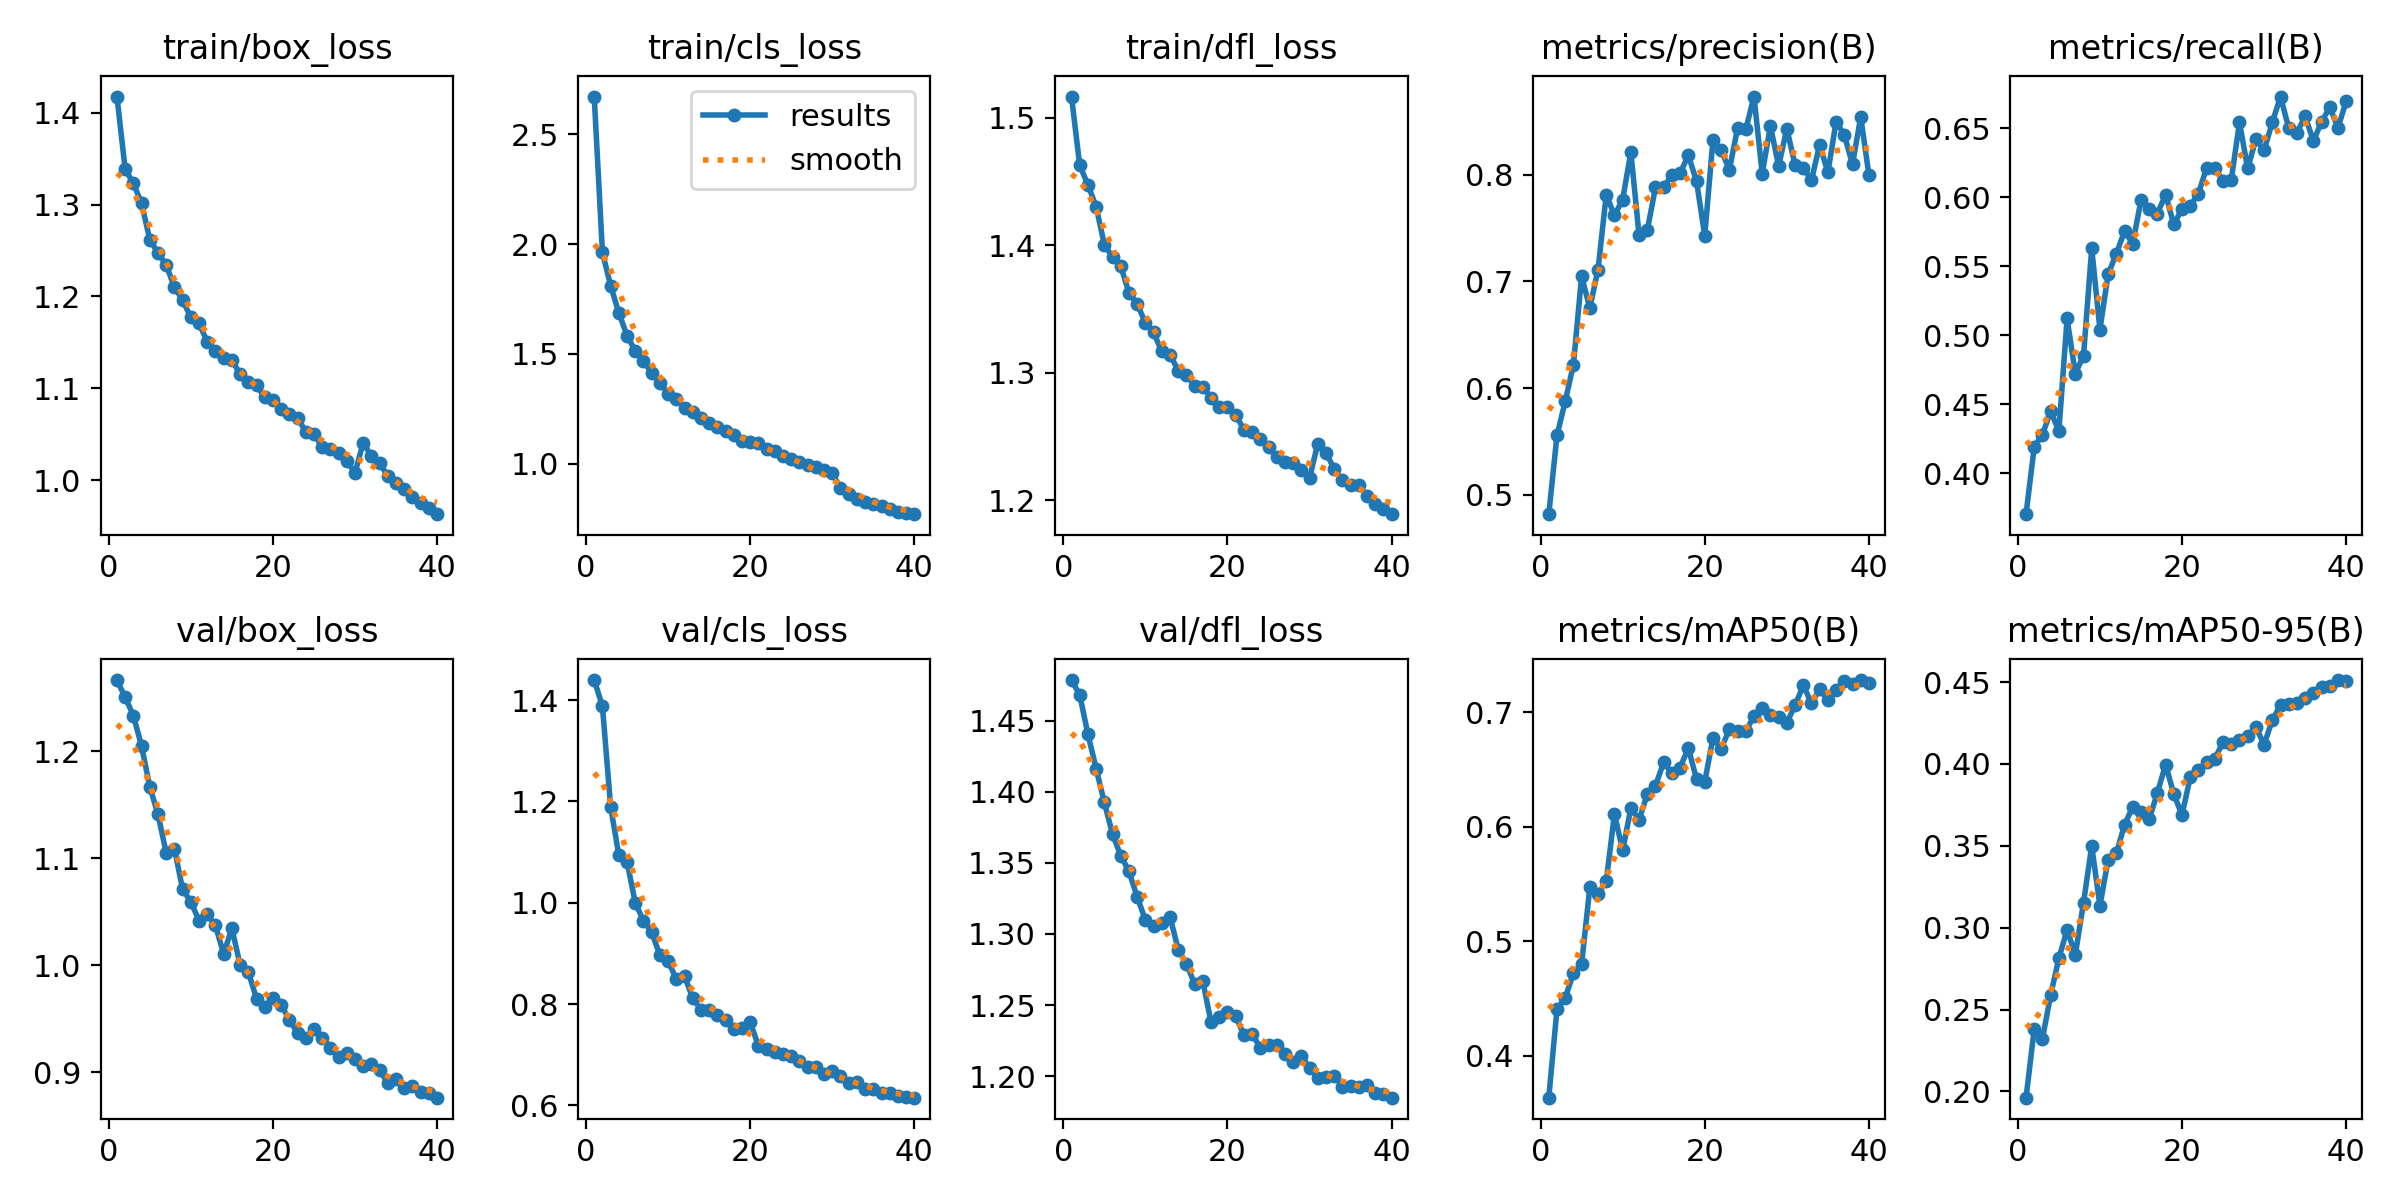

Data behind this chart, as committed beside it:
epoch, time, train/box_loss, train/cls_loss, train/dfl_loss, metrics/precision(B), metrics/recall(B), metrics/mAP50(B), metrics/mAP50-95(B), val/box_loss, val/cls_loss, val/dfl_loss, lr/pg0, lr/pg1, lr/pg2
1, 299.4, 1.417, 2.671, 1.517, 0.4819, 0.3702, 0.3635, 0.1962, 1.266, 1.44, 1.479, 0.000208, 0.000208, 0.000208
2, 623, 1.338, 1.962, 1.463, 0.5556, 0.4191, 0.4407, 0.2382, 1.25, 1.388, 1.468, 0.0004061, 0.0004061, 0.0004061
3, 972.9, 1.323, 1.81, 1.447, 0.5875, 0.4279, 0.4506, 0.2323, 1.233, 1.189, 1.44, 0.0005938, 0.0005938, 0.0005938
4, 1318, 1.301, 1.686, 1.43, 0.6219, 0.4448, 0.4722, 0.2589, 1.205, 1.094, 1.416, 0.0005786, 0.0005786, 0.0005786
5, 1666, 1.262, 1.583, 1.4, 0.7047, 0.4305, 0.4802, 0.2814, 1.167, 1.081, 1.392, 0.0005631, 0.0005631, 0.0005631
6, 2016, 1.247, 1.514, 1.391, 0.675, 0.5121, 0.547, 0.2986, 1.141, 1, 1.37, 0.0005477, 0.0005477, 0.0005477
7, 2364, 1.234, 1.47, 1.383, 0.711, 0.4721, 0.541, 0.2836, 1.105, 0.9644, 1.355, 0.0005322, 0.0005322, 0.0005322
8, 2721, 1.21, 1.412, 1.363, 0.781, 0.4851, 0.5524, 0.3152, 1.109, 0.9415, 1.344, 0.0005167, 0.0005167, 0.0005167
9, 3076, 1.196, 1.368, 1.354, 0.7617, 0.5629, 0.6109, 0.3498, 1.071, 0.8968, 1.326, 0.0005012, 0.0005012, 0.0005012
10, 3430, 1.177, 1.319, 1.339, 0.7766, 0.5041, 0.5793, 0.3135, 1.059, 0.8857, 1.31, 0.0004858, 0.0004858, 0.0004858
11, 3786, 1.171, 1.295, 1.332, 0.821, 0.5443, 0.6161, 0.3415, 1.042, 0.849, 1.306, 0.0004703, 0.0004703, 0.0004703
12, 4144, 1.151, 1.256, 1.317, 0.743, 0.5591, 0.6059, 0.3455, 1.047, 0.8552, 1.308, 0.0004548, 0.0004548, 0.0004548
13, 4501, 1.14, 1.235, 1.314, 0.7479, 0.5754, 0.6284, 0.3628, 1.037, 0.8117, 1.312, 0.0004394, 0.0004394, 0.0004394
14, 4862, 1.133, 1.21, 1.302, 0.7881, 0.5664, 0.6356, 0.3739, 1.01, 0.7889, 1.289, 0.0004239, 0.0004239, 0.0004239
15, 5212, 1.131, 1.184, 1.298, 0.7881, 0.5979, 0.6563, 0.3705, 1.035, 0.7884, 1.279, 0.0004084, 0.0004084, 0.0004084
16, 5555, 1.115, 1.166, 1.29, 0.7998, 0.5914, 0.6466, 0.3663, 1, 0.7787, 1.265, 0.000393, 0.000393, 0.000393
17, 5896, 1.107, 1.15, 1.289, 0.8013, 0.5883, 0.6516, 0.3824, 0.9937, 0.7691, 1.267, 0.0003775, 0.0003775, 0.0003775
18, 6239, 1.103, 1.132, 1.28, 0.8181, 0.602, 0.6684, 0.3996, 0.9688, 0.7499, 1.238, 0.000362, 0.000362, 0.000362
19, 6585, 1.09, 1.104, 1.273, 0.7937, 0.5803, 0.6415, 0.3816, 0.9613, 0.7528, 1.242, 0.0003466, 0.0003466, 0.0003466
20, 6932, 1.088, 1.099, 1.273, 0.7429, 0.5917, 0.6391, 0.3689, 0.9697, 0.764, 1.245, 0.0003311, 0.0003311, 0.0003311
21, 7283, 1.078, 1.094, 1.267, 0.8323, 0.5939, 0.6772, 0.3919, 0.9629, 0.7179, 1.242, 0.0003156, 0.0003156, 0.0003156
22, 7635, 1.073, 1.066, 1.255, 0.8228, 0.6027, 0.6681, 0.3963, 0.949, 0.7117, 1.229, 0.0003002, 0.0003002, 0.0003002
23, 7988, 1.068, 1.059, 1.254, 0.8045, 0.6216, 0.685, 0.4011, 0.9368, 0.7047, 1.23, 0.0002847, 0.0002847, 0.0002847
24, 8344, 1.053, 1.037, 1.248, 0.8436, 0.6211, 0.6834, 0.4033, 0.9322, 0.7024, 1.22, 0.0002692, 0.0002692, 0.0002692
25, 8699, 1.051, 1.024, 1.241, 0.8424, 0.6121, 0.6833, 0.4134, 0.9402, 0.6978, 1.222, 0.0002538, 0.0002538, 0.0002538
26, 9052, 1.036, 1.006, 1.234, 0.8731, 0.6127, 0.6965, 0.4124, 0.9316, 0.6875, 1.222, 0.0002383, 0.0002383, 0.0002383
27, 9403, 1.034, 0.9933, 1.229, 0.8009, 0.6544, 0.7037, 0.4143, 0.9229, 0.675, 1.215, 0.0002228, 0.0002228, 0.0002228
28, 9757, 1.03, 0.9856, 1.229, 0.8456, 0.6209, 0.6971, 0.4168, 0.9147, 0.6748, 1.21, 0.0002073, 0.0002073, 0.0002073
29, 10108, 1.021, 0.9734, 1.224, 0.8079, 0.6422, 0.6959, 0.4225, 0.9181, 0.6618, 1.214, 0.0001919, 0.0001919, 0.0001919
30, 10458, 1.008, 0.9567, 1.217, 0.843, 0.6341, 0.6906, 0.4118, 0.9125, 0.6687, 1.206, 0.0001764, 0.0001764, 0.0001764
31, 10799, 1.041, 0.8893, 1.244, 0.809, 0.6543, 0.7058, 0.4269, 0.9057, 0.6581, 1.199, 0.0001609, 0.0001609, 0.0001609
32, 11142, 1.026, 0.8632, 1.237, 0.8065, 0.6731, 0.7232, 0.436, 0.9077, 0.6434, 1.199, 0.0001455, 0.0001455, 0.0001455
33, 11482, 1.018, 0.8398, 1.225, 0.7948, 0.6501, 0.7079, 0.4367, 0.9019, 0.646, 1.2, 0.00013, 0.00013, 0.00013
34, 11821, 1.005, 0.8266, 1.215, 0.8279, 0.6468, 0.7197, 0.437, 0.8899, 0.632, 1.193, 0.0001145, 0.0001145, 0.0001145
35, 12163, 0.9969, 0.8175, 1.212, 0.802, 0.6589, 0.7107, 0.4404, 0.8937, 0.6323, 1.193, 9.90625e-05, 9.90625e-05, 9.90625e-05
36, 12503, 0.9907, 0.8068, 1.212, 0.8496, 0.6408, 0.7192, 0.4435, 0.8852, 0.6242, 1.193, 8.35938e-05, 8.35938e-05, 8.35938e-05
37, 12846, 0.9818, 0.7927, 1.203, 0.8372, 0.6547, 0.7273, 0.4469, 0.8868, 0.6235, 1.194, 6.8125e-05, 6.8125e-05, 6.8125e-05
38, 13186, 0.9751, 0.7814, 1.197, 0.8095, 0.6653, 0.7241, 0.4478, 0.8816, 0.6191, 1.188, 5.26562e-05, 5.26562e-05, 5.26562e-05
39, 13525, 0.9695, 0.7774, 1.193, 0.8541, 0.6504, 0.7279, 0.4512, 0.881, 0.6171, 1.187, 3.71875e-05, 3.71875e-05, 3.71875e-05
40, 13862, 0.9631, 0.7709, 1.189, 0.7996, 0.6697, 0.7254, 0.4508, 0.8763, 0.6153, 1.185, 2.17188e-05, 2.17188e-05, 2.17188e-05
